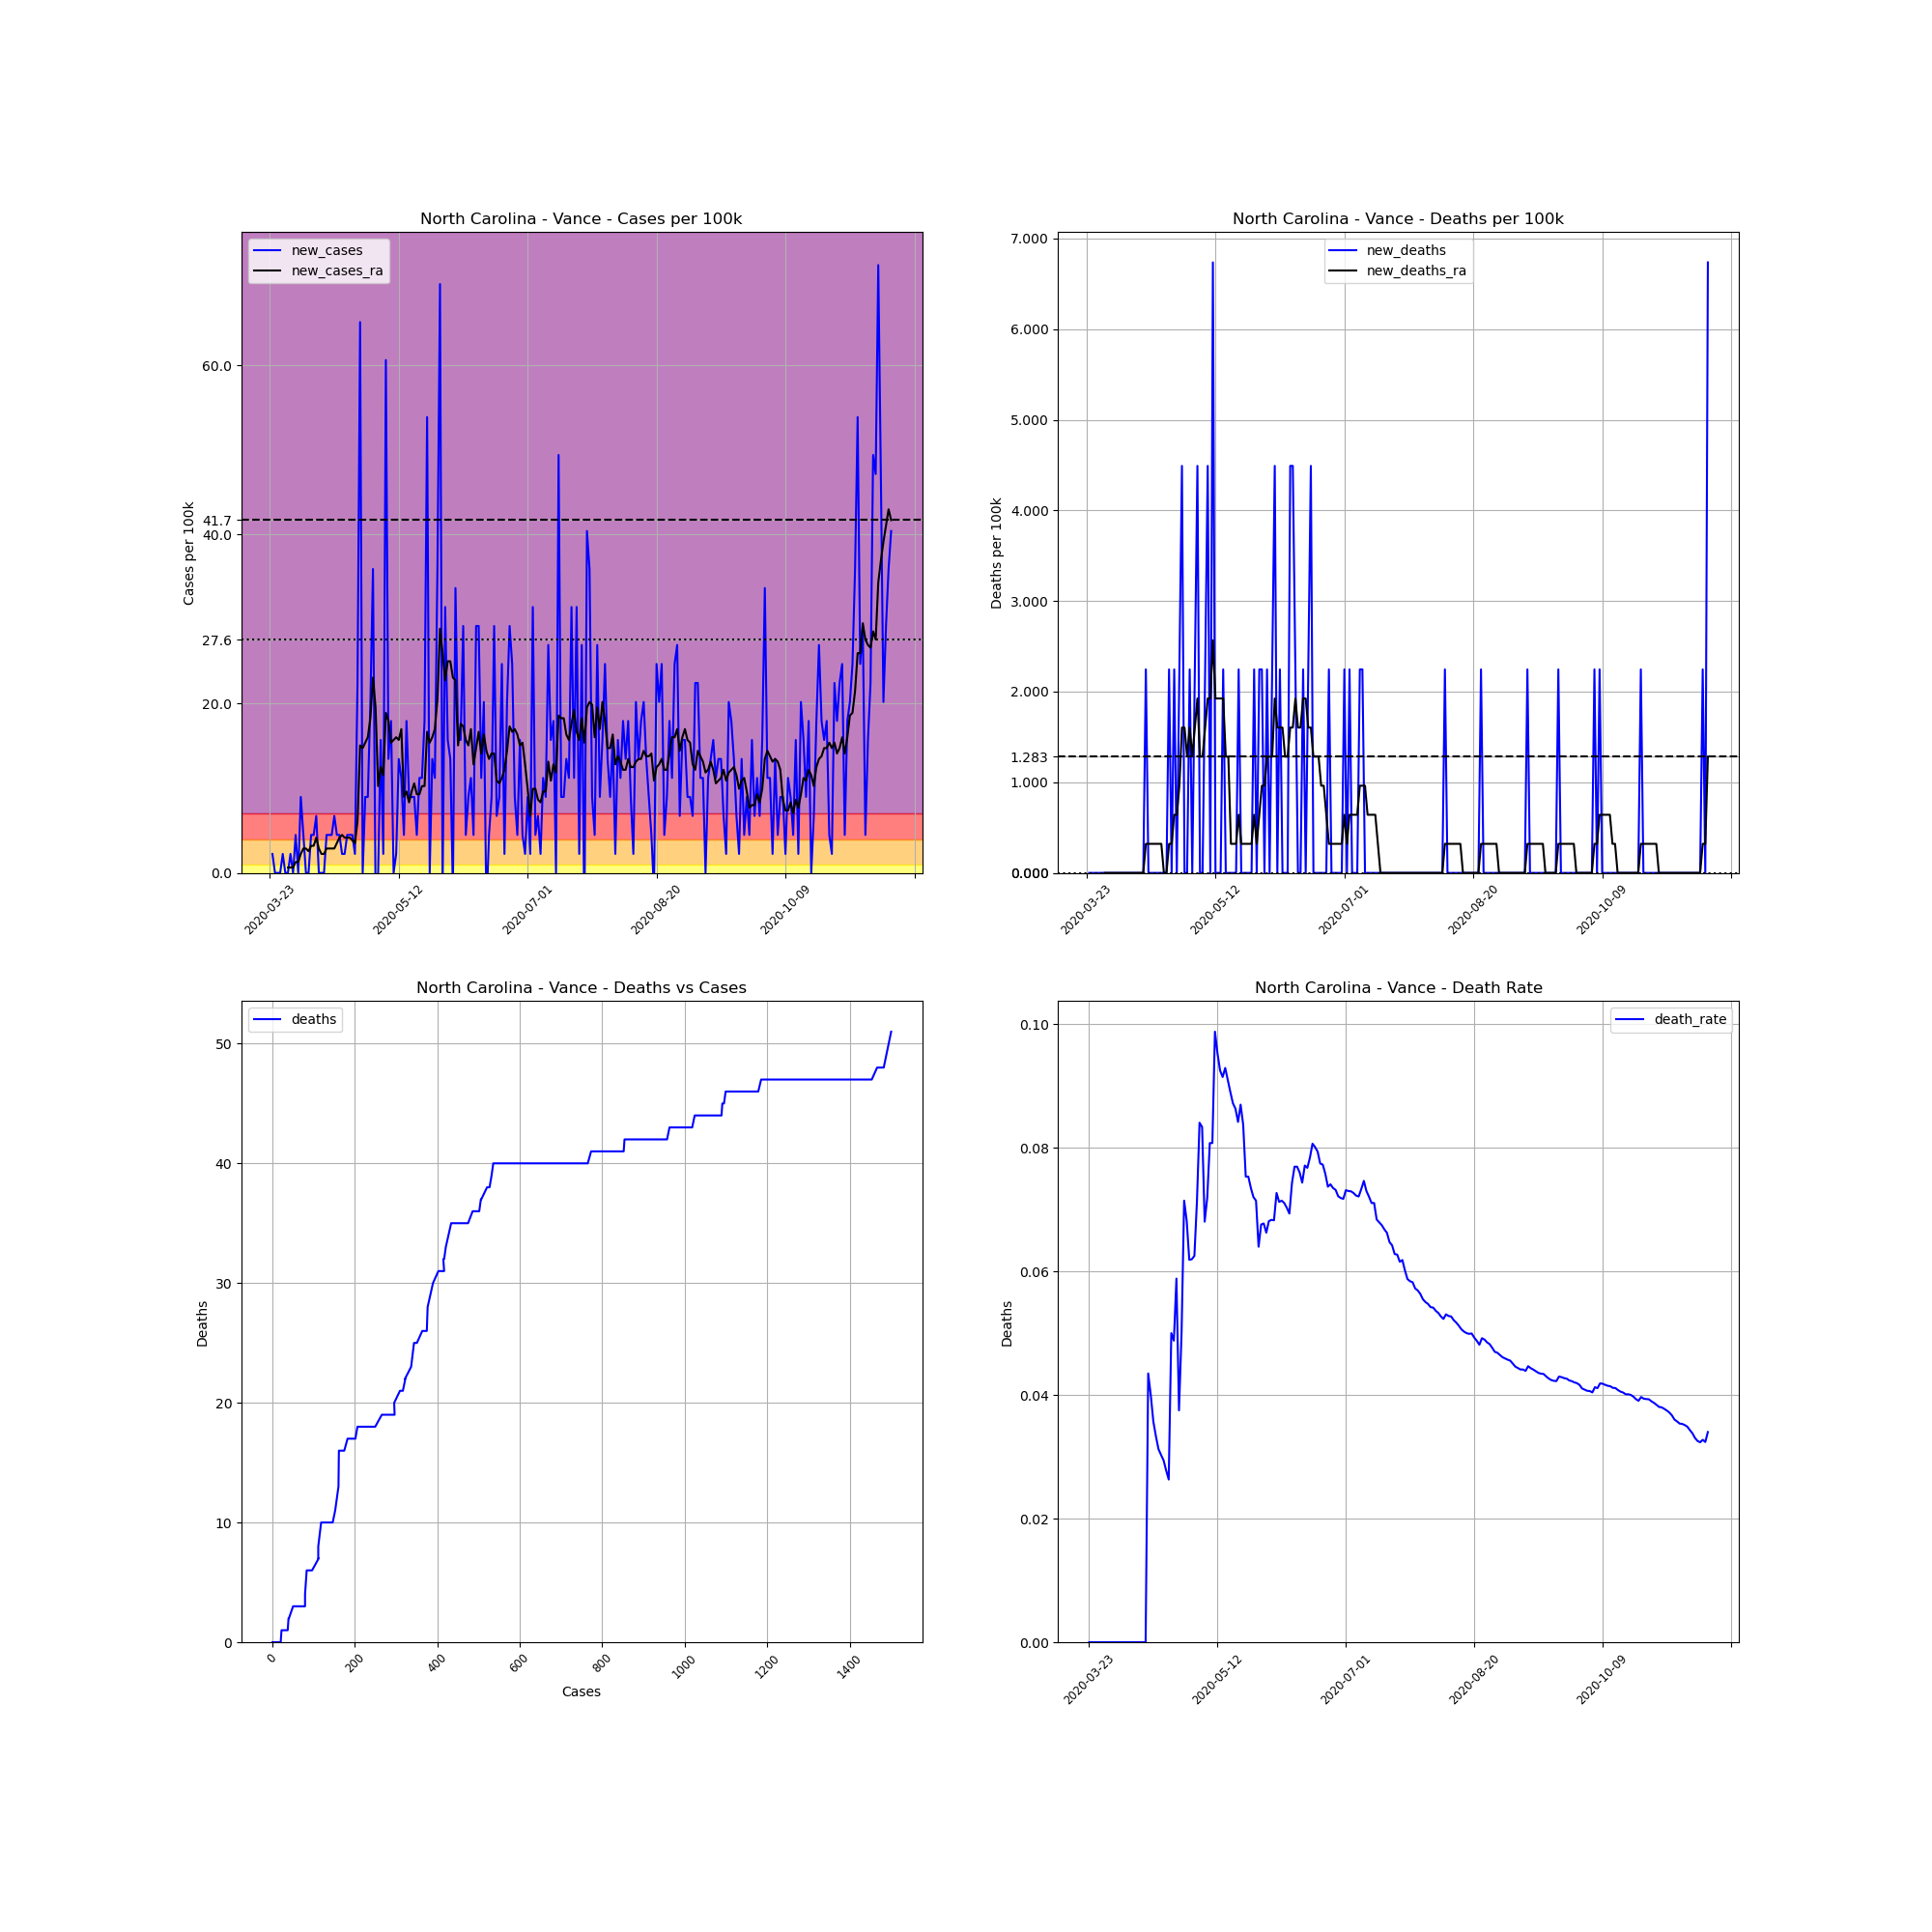

Source data for this figure (header and first rows):
, date, county, state, fips, cases, deaths, COUNTY, STNAME, CTYNAME, POPESTIMATE2019, cases_per_100k, deaths_per_100k, death_rate, new_cases, new_deaths, new_cases_ra, new_deaths_ra
293189, 2020-03-23, Vance, North Carolina, 37181, 1, 0, 181, North Carolina, Vance, 44535, 2.245, 0.0, 0.0, , , , 
293190, 2020-03-24, Vance, North Carolina, 37181, 2, 0, 181, North Carolina, Vance, 44535, 4.491, 0.0, 0.0, 2.245, 0.0, , 
293191, 2020-03-25, Vance, North Carolina, 37181, 2, 0, 181, North Carolina, Vance, 44535, 4.491, 0.0, 0.0, 0.0, 0.0, , 
293192, 2020-03-26, Vance, North Carolina, 37181, 2, 0, 181, North Carolina, Vance, 44535, 4.491, 0.0, 0.0, 0.0, 0.0, , 
293193, 2020-03-27, Vance, North Carolina, 37181, 2, 0, 181, North Carolina, Vance, 44535, 4.491, 0.0, 0.0, 0.0, 0.0, , 
293194, 2020-03-28, Vance, North Carolina, 37181, 3, 0, 181, North Carolina, Vance, 44535, 6.736, 0.0, 0.0, 2.245, 0.0, , 
293195, 2020-03-29, Vance, North Carolina, 37181, 3, 0, 181, North Carolina, Vance, 44535, 6.736, 0.0, 0.0, 0.0, 0.0, , 
293196, 2020-03-30, Vance, North Carolina, 37181, 3, 0, 181, North Carolina, Vance, 44535, 6.736, 0.0, 0.0, 0.0, 0.0, 0.6415, 0.0
293197, 2020-03-31, Vance, North Carolina, 37181, 4, 0, 181, North Carolina, Vance, 44535, 8.982, 0.0, 0.0, 2.245, 0.0, 0.6415, 0.0
293198, 2020-04-01, Vance, North Carolina, 37181, 4, 0, 181, North Carolina, Vance, 44535, 8.982, 0.0, 0.0, 0.0, 0.0, 0.6415, 0.0
293199, 2020-04-02, Vance, North Carolina, 37181, 6, 0, 181, North Carolina, Vance, 44535, 13.47, 0.0, 0.0, 4.491, 0.0, 1.283, 0.0
293200, 2020-04-03, Vance, North Carolina, 37181, 6, 0, 181, North Carolina, Vance, 44535, 13.47, 0.0, 0.0, 0.0, 0.0, 1.283, 0.0
293201, 2020-04-04, Vance, North Carolina, 37181, 10, 0, 181, North Carolina, Vance, 44535, 22.45, 0.0, 0.0, 8.982, 0.0, 2.245, 0.0
293202, 2020-04-05, Vance, North Carolina, 37181, 12, 0, 181, North Carolina, Vance, 44535, 26.95, 0.0, 0.0, 4.491, 0.0, 2.887, 0.0
293203, 2020-04-06, Vance, North Carolina, 37181, 12, 0, 181, North Carolina, Vance, 44535, 26.95, 0.0, 0.0, 0.0, 0.0, 2.887, 0.0
293204, 2020-04-07, Vance, North Carolina, 37181, 12, 0, 181, North Carolina, Vance, 44535, 26.95, 0.0, 0.0, 0.0, 0.0, 2.566, 0.0
293205, 2020-04-08, Vance, North Carolina, 37181, 14, 0, 181, North Carolina, Vance, 44535, 31.44, 0.0, 0.0, 4.491, 0.0, 3.208, 0.0
293206, 2020-04-09, Vance, North Carolina, 37181, 16, 0, 181, North Carolina, Vance, 44535, 35.93, 0.0, 0.0, 4.491, 0.0, 3.208, 0.0
293207, 2020-04-10, Vance, North Carolina, 37181, 19, 0, 181, North Carolina, Vance, 44535, 42.66, 0.0, 0.0, 6.736, 0.0, 4.17, 0.0
293208, 2020-04-11, Vance, North Carolina, 37181, 19, 0, 181, North Carolina, Vance, 44535, 42.66, 0.0, 0.0, 0.0, 0.0, 2.887, 0.0
293209, 2020-04-12, Vance, North Carolina, 37181, 19, 0, 181, North Carolina, Vance, 44535, 42.66, 0.0, 0.0, 0.0, 0.0, 2.245, 0.0
293210, 2020-04-13, Vance, North Carolina, 37181, 19, 0, 181, North Carolina, Vance, 44535, 42.66, 0.0, 0.0, 0.0, 0.0, 2.245, 0.0
293211, 2020-04-14, Vance, North Carolina, 37181, 21, 0, 181, North Carolina, Vance, 44535, 47.15, 0.0, 0.0, 4.491, 0.0, 2.887, 0.0
293212, 2020-04-15, Vance, North Carolina, 37181, 23, 1, 181, North Carolina, Vance, 44535, 51.64, 2.245, 0.04348, 4.491, 2.245, 2.887, 0.3208
293213, 2020-04-16, Vance, North Carolina, 37181, 25, 1, 181, North Carolina, Vance, 44535, 56.14, 2.245, 0.04, 4.491, 0.0, 2.887, 0.3208
293214, 2020-04-17, Vance, North Carolina, 37181, 28, 1, 181, North Carolina, Vance, 44535, 62.87, 2.245, 0.03571, 6.736, 0.0, 2.887, 0.3208
293215, 2020-04-18, Vance, North Carolina, 37181, 30, 1, 181, North Carolina, Vance, 44535, 67.36, 2.245, 0.03333, 4.491, 0.0, 3.529, 0.3208
293216, 2020-04-19, Vance, North Carolina, 37181, 32, 1, 181, North Carolina, Vance, 44535, 71.85, 2.245, 0.03125, 4.491, 0.0, 4.17, 0.3208
293217, 2020-04-20, Vance, North Carolina, 37181, 33, 1, 181, North Carolina, Vance, 44535, 74.1, 2.245, 0.0303, 2.245, 0.0, 4.491, 0.3208
293218, 2020-04-21, Vance, North Carolina, 37181, 34, 1, 181, North Carolina, Vance, 44535, 76.34, 2.245, 0.02941, 2.245, 0.0, 4.17, 0.3208
293219, 2020-04-22, Vance, North Carolina, 37181, 36, 1, 181, North Carolina, Vance, 44535, 80.84, 2.245, 0.02778, 4.491, 0.0, 4.17, 0.0
293220, 2020-04-23, Vance, North Carolina, 37181, 38, 1, 181, North Carolina, Vance, 44535, 85.33, 2.245, 0.02632, 4.491, 0.0, 4.17, 0.0
293221, 2020-04-24, Vance, North Carolina, 37181, 40, 2, 181, North Carolina, Vance, 44535, 89.82, 4.491, 0.05, 4.491, 2.245, 3.849, 0.3208
293222, 2020-04-25, Vance, North Carolina, 37181, 41, 2, 181, North Carolina, Vance, 44535, 92.06, 4.491, 0.04878, 2.245, 0.0, 3.529, 0.3208
293223, 2020-04-26, Vance, North Carolina, 37181, 51, 3, 181, North Carolina, Vance, 44535, 114.5, 6.736, 0.05882, 22.45, 2.245, 6.095, 0.6415
293224, 2020-04-27, Vance, North Carolina, 37181, 80, 3, 181, North Carolina, Vance, 44535, 179.6, 6.736, 0.0375, 65.12, 0.0, 15.08, 0.6415
293225, 2020-04-28, Vance, North Carolina, 37181, 80, 4, 181, North Carolina, Vance, 44535, 179.6, 8.982, 0.05, 0.0, 2.245, 14.76, 0.9623
293226, 2020-04-29, Vance, North Carolina, 37181, 84, 6, 181, North Carolina, Vance, 44535, 188.6, 13.47, 0.07143, 8.982, 4.491, 15.4, 1.604
293227, 2020-04-30, Vance, North Carolina, 37181, 88, 6, 181, North Carolina, Vance, 44535, 197.6, 13.47, 0.06818, 8.982, 0.0, 16.04, 1.604
293228, 2020-05-01, Vance, North Carolina, 37181, 97, 6, 181, North Carolina, Vance, 44535, 217.8, 13.47, 0.06186, 20.21, 0.0, 18.28, 1.283
293229, 2020-05-02, Vance, North Carolina, 37181, 113, 7, 181, North Carolina, Vance, 44535, 253.7, 15.72, 0.06195, 35.93, 2.245, 23.1, 1.604
293230, 2020-05-03, Vance, North Carolina, 37181, 112, 7, 181, North Carolina, Vance, 44535, 251.5, 15.72, 0.0625, -2.245, 0.0, 19.57, 1.283
293231, 2020-05-04, Vance, North Carolina, 37181, 112, 8, 181, North Carolina, Vance, 44535, 251.5, 17.96, 0.07143, 0.0, 2.245, 10.26, 1.604
293232, 2020-05-05, Vance, North Carolina, 37181, 119, 10, 181, North Carolina, Vance, 44535, 267.2, 22.45, 0.08403, 15.72, 4.491, 12.51, 1.925
293233, 2020-05-06, Vance, North Carolina, 37181, 120, 10, 181, North Carolina, Vance, 44535, 269.5, 22.45, 0.08333, 2.245, 0.0, 11.55, 1.283
293234, 2020-05-07, Vance, North Carolina, 37181, 147, 10, 181, North Carolina, Vance, 44535, 330.1, 22.45, 0.06803, 60.63, 0.0, 18.93, 1.283
293235, 2020-05-08, Vance, North Carolina, 37181, 153, 11, 181, North Carolina, Vance, 44535, 343.6, 24.7, 0.0719, 13.47, 2.245, 17.96, 1.604
293236, 2020-05-09, Vance, North Carolina, 37181, 161, 13, 181, North Carolina, Vance, 44535, 361.5, 29.19, 0.08075, 17.96, 4.491, 15.4, 1.925
293237, 2020-05-10, Vance, North Carolina, 37181, 161, 13, 181, North Carolina, Vance, 44535, 361.5, 29.19, 0.08075, 0.0, 0.0, 15.72, 1.925
293238, 2020-05-11, Vance, North Carolina, 37181, 162, 16, 181, North Carolina, Vance, 44535, 363.8, 35.93, 0.09877, 2.245, 6.736, 16.04, 2.566
293239, 2020-05-12, Vance, North Carolina, 37181, 168, 16, 181, North Carolina, Vance, 44535, 377.2, 35.93, 0.09524, 13.47, 0.0, 15.72, 1.925
293240, 2020-05-13, Vance, North Carolina, 37181, 173, 16, 181, North Carolina, Vance, 44535, 388.5, 35.93, 0.09249, 11.23, 0.0, 17, 1.925
293241, 2020-05-14, Vance, North Carolina, 37181, 175, 16, 181, North Carolina, Vance, 44535, 392.9, 35.93, 0.09143, 4.491, 0.0, 8.982, 1.925
293242, 2020-05-15, Vance, North Carolina, 37181, 183, 17, 181, North Carolina, Vance, 44535, 410.9, 38.17, 0.0929, 17.96, 2.245, 9.623, 1.925
293243, 2020-05-16, Vance, North Carolina, 37181, 187, 17, 181, North Carolina, Vance, 44535, 419.9, 38.17, 0.09091, 8.982, 0.0, 8.34, 1.283
293244, 2020-05-17, Vance, North Carolina, 37181, 191, 17, 181, North Carolina, Vance, 44535, 428.9, 38.17, 0.08901, 8.982, 0.0, 9.623, 1.283
293245, 2020-05-18, Vance, North Carolina, 37181, 195, 17, 181, North Carolina, Vance, 44535, 437.9, 38.17, 0.08718, 8.982, 0.0, 10.59, 0.3208
293246, 2020-05-19, Vance, North Carolina, 37181, 197, 17, 181, North Carolina, Vance, 44535, 442.3, 38.17, 0.08629, 4.491, 0.0, 9.302, 0.3208
293247, 2020-05-20, Vance, North Carolina, 37181, 202, 17, 181, North Carolina, Vance, 44535, 453.6, 38.17, 0.08416, 11.23, 0.0, 9.302, 0.3208
293248, 2020-05-21, Vance, North Carolina, 37181, 207, 18, 181, North Carolina, Vance, 44535, 464.8, 40.42, 0.08696, 11.23, 2.245, 10.26, 0.6415
... 182 more rows
